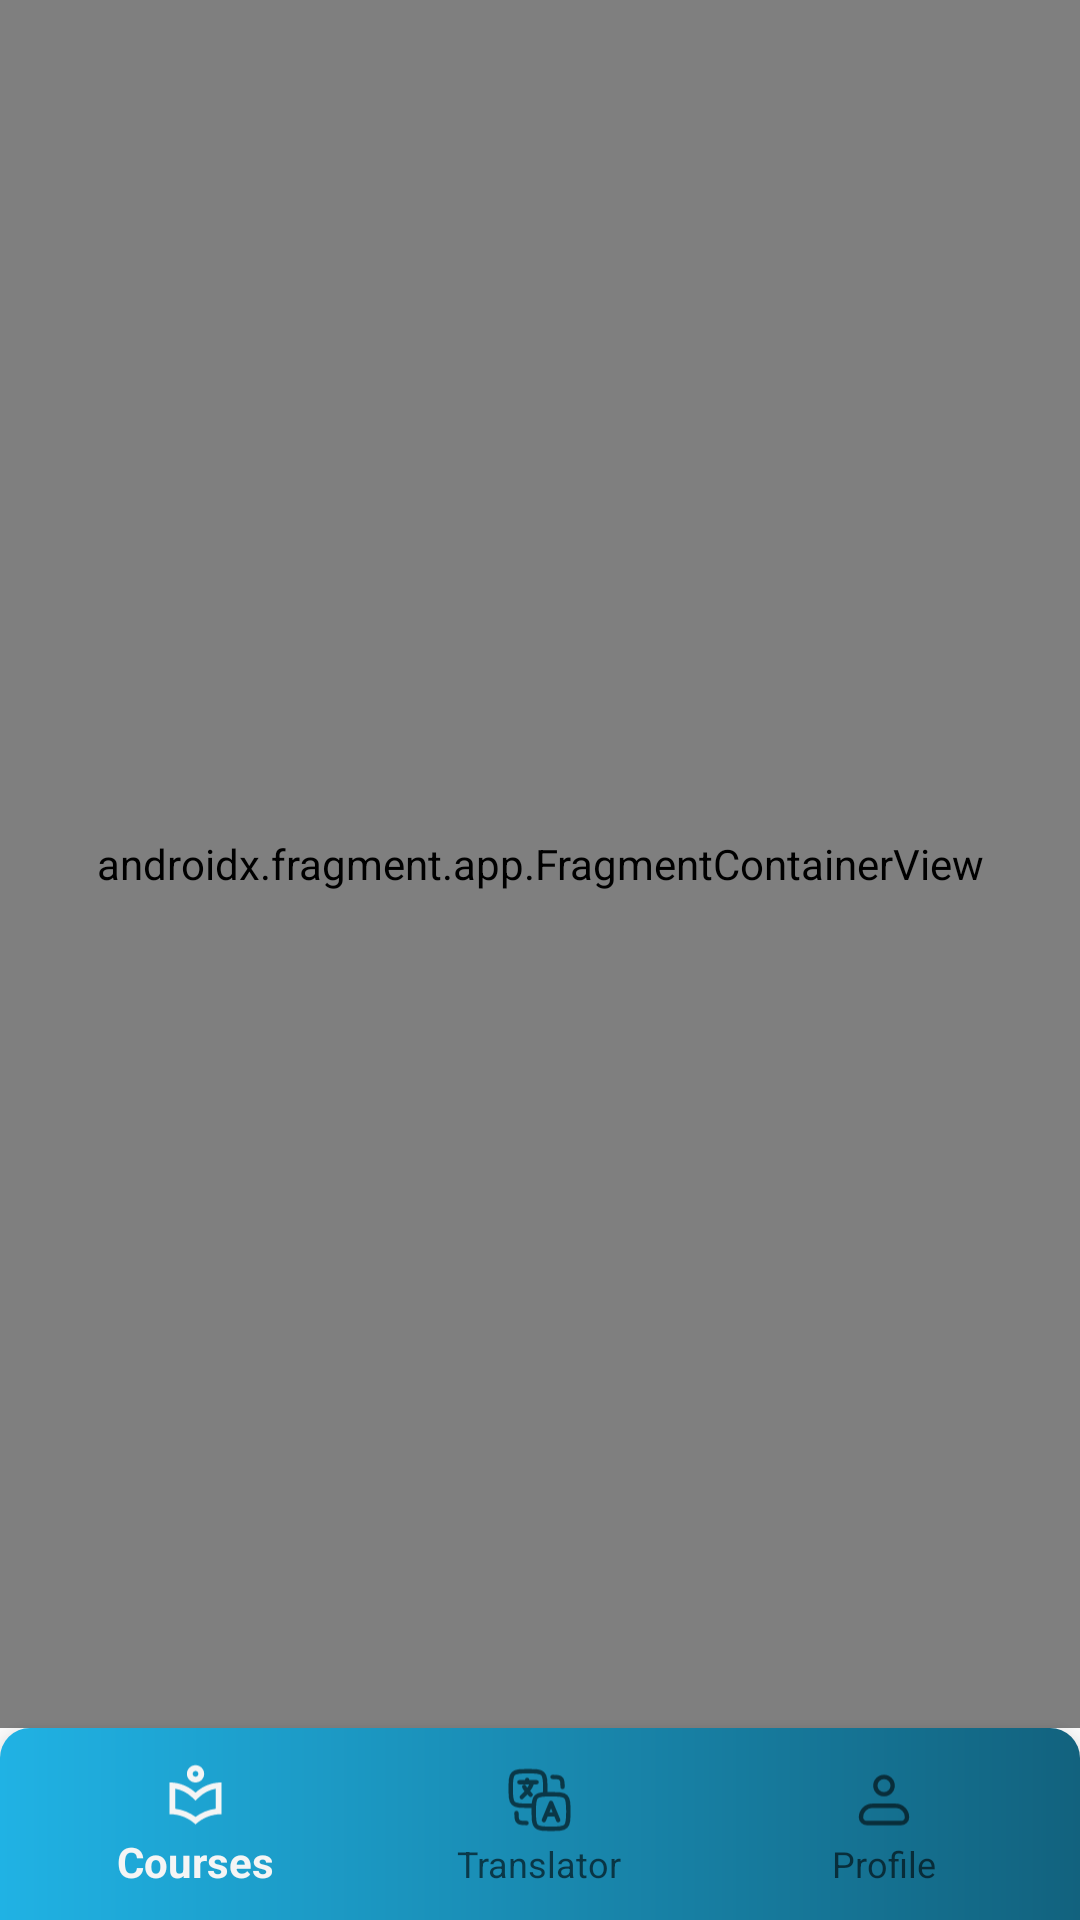

Here is an Android app screen rendered from its layout file. Give the layout XML and the strings, colors and styles it references.
<!-- AndroidManifest.xml: application theme Theme.KyrgyzMate -->
<!-- res/layout/fragment_student_home_feature.xml -->
<?xml version="1.0" encoding="utf-8"?>
<androidx.constraintlayout.widget.ConstraintLayout xmlns:android="http://schemas.android.com/apk/res/android"
    xmlns:app="http://schemas.android.com/apk/res-auto"
    xmlns:tools="http://schemas.android.com/tools"
    android:layout_width="match_parent"
    android:layout_height="match_parent">

    <androidx.fragment.app.FragmentContainerView
        android:id="@+id/studentHomeFeatureFragmentContainer"
        android:name="androidx.navigation.fragment.NavHostFragment"
        android:layout_width="match_parent"
        android:layout_height="0dp"
        app:defaultNavHost="true"
        app:navGraph="@navigation/student_nav_graph"
        app:layout_constraintTop_toTopOf="parent"
        app:layout_constraintBottom_toTopOf="@id/studentHomeFeatureBottomNavigationView"/>

    <com.google.android.material.bottomnavigation.BottomNavigationView
        android:id="@+id/studentHomeFeatureBottomNavigationView"
        android:layout_width="match_parent"
        android:layout_height="wrap_content"
        app:menu="@menu/student_home_menu"
        android:clickable="true"
        android:focusable="true"
        android:background="@drawable/bottom_nav_bg"
        app:layout_constraintBottom_toBottomOf="parent" />

</androidx.constraintlayout.widget.ConstraintLayout>
<!-- resources referenced by this layout -->
<resources>
  <!-- drawable bottom_nav_bg (drawable) -->
  <?xml version="1.0" encoding="utf-8"?>
  <shape xmlns:android="http://schemas.android.com/apk/res/android">
      <gradient
          android:angle="0"
          android:startColor="#20B2E4"
          android:endColor="#12627E"/>
      <corners android:topLeftRadius="10dp" android:topRightRadius="10dp" />
  
      <elevation android:elevation="8dp" />
      <padding
          android:top="4dp"
          android:bottom="4dp"
          android:left="8dp"
          android:right="8dp" />
  </shape>
  <style name="Theme.KyrgyzMate" parent="Theme.AppCompat.Light.NoActionBar">
          <item name="android:statusBarColor">#33000000</item>
      </style>
</resources>
